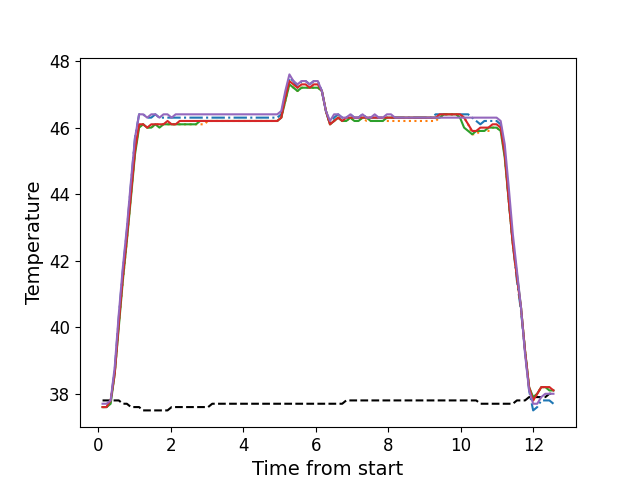

The file beside this chart, header and first rows:
, times, neutral, z1, z2, z3, z4, z5
0, 0.1146, 37.8, 37.6, 37.6, 37.6, 37.6, 37.7
1, 0.2256, 37.8, 37.6, 37.6, 37.6, 37.6, 37.7
2, 0.3385, 37.8, 37.8, 37.8, 37.7, 37.8, 37.8
3, 0.4501, 37.8, 38.7, 38.6, 38.6, 38.6, 38.8
4, 0.5628, 37.8, 40.3, 40.1, 40.0, 40.1, 40.4
5, 0.6744, 37.7, 41.7, 41.4, 41.4, 41.5, 41.8
6, 0.786, 37.7, 42.9, 42.6, 42.6, 42.7, 43.0
7, 0.8986, 37.6, 44.3, 44.0, 43.9, 44.0, 44.4
8, 1.01, 37.6, 45.7, 45.3, 45.2, 45.3, 45.7
9, 1.123, 37.6, 46.4, 46.1, 46.0, 46.1, 46.4
10, 1.234, 37.5, 46.4, 46.1, 46.1, 46.1, 46.4
11, 1.347, 37.5, 46.3, 46.0, 46.0, 46.0, 46.3
12, 1.459, 37.5, 46.3, 46.0, 46.0, 46.1, 46.4
13, 1.571, 37.5, 46.4, 46.1, 46.1, 46.1, 46.4
14, 1.684, 37.5, 46.3, 46.1, 46.0, 46.1, 46.3
15, 1.795, 37.5, 46.3, 46.1, 46.1, 46.1, 46.4
16, 1.907, 37.5, 46.3, 46.1, 46.1, 46.2, 46.4
17, 2.02, 37.6, 46.3, 46.1, 46.1, 46.1, 46.3
18, 2.131, 37.6, 46.3, 46.1, 46.1, 46.1, 46.4
19, 2.243, 37.6, 46.3, 46.1, 46.1, 46.2, 46.4
20, 2.355, 37.6, 46.3, 46.1, 46.1, 46.2, 46.4
21, 2.467, 37.6, 46.3, 46.1, 46.1, 46.2, 46.4
22, 2.58, 37.6, 46.3, 46.1, 46.1, 46.2, 46.4
23, 2.691, 37.6, 46.3, 46.1, 46.1, 46.2, 46.4
24, 2.804, 37.6, 46.3, 46.1, 46.2, 46.2, 46.4
25, 2.916, 37.6, 46.3, 46.1, 46.2, 46.2, 46.4
26, 3.027, 37.6, 46.3, 46.2, 46.2, 46.2, 46.4
27, 3.14, 37.7, 46.3, 46.2, 46.2, 46.2, 46.4
28, 3.251, 37.7, 46.3, 46.2, 46.2, 46.2, 46.4
29, 3.364, 37.7, 46.3, 46.2, 46.2, 46.2, 46.4
30, 3.476, 37.7, 46.3, 46.2, 46.2, 46.2, 46.4
31, 3.588, 37.7, 46.3, 46.2, 46.2, 46.2, 46.4
32, 3.701, 37.7, 46.3, 46.2, 46.2, 46.2, 46.4
33, 3.812, 37.7, 46.3, 46.2, 46.2, 46.2, 46.4
34, 3.924, 37.7, 46.3, 46.2, 46.2, 46.2, 46.4
35, 4.036, 37.7, 46.3, 46.2, 46.2, 46.2, 46.4
36, 4.148, 37.7, 46.3, 46.2, 46.2, 46.2, 46.4
37, 4.26, 37.7, 46.3, 46.2, 46.2, 46.2, 46.4
38, 4.373, 37.7, 46.3, 46.2, 46.2, 46.2, 46.4
39, 4.484, 37.7, 46.3, 46.2, 46.2, 46.2, 46.4
40, 4.597, 37.7, 46.3, 46.2, 46.2, 46.2, 46.4
41, 4.708, 37.7, 46.3, 46.2, 46.2, 46.2, 46.4
42, 4.821, 37.7, 46.3, 46.2, 46.2, 46.2, 46.4
43, 4.933, 37.7, 46.3, 46.2, 46.2, 46.2, 46.4
44, 5.045, 37.7, 46.4, 46.3, 46.3, 46.3, 46.5
45, 5.157, 37.7, 47.0, 46.8, 46.8, 46.9, 47.1
46, 5.269, 37.7, 47.5, 47.3, 47.3, 47.4, 47.6
47, 5.381, 37.7, 47.4, 47.2, 47.2, 47.3, 47.4
48, 5.492, 37.7, 47.2, 47.1, 47.1, 47.2, 47.3
49, 5.605, 37.7, 47.4, 47.2, 47.2, 47.3, 47.4
50, 5.717, 37.7, 47.4, 47.2, 47.2, 47.3, 47.4
51, 5.83, 37.7, 47.3, 47.2, 47.2, 47.2, 47.3
52, 5.941, 37.7, 47.4, 47.2, 47.2, 47.3, 47.4
53, 6.053, 37.7, 47.4, 47.2, 47.2, 47.3, 47.4
54, 6.165, 37.7, 47.1, 47.1, 47.1, 47.1, 47.1
55, 6.277, 37.7, 46.5, 46.5, 46.5, 46.5, 46.5
56, 6.389, 37.7, 46.1, 46.1, 46.1, 46.1, 46.2
57, 6.501, 37.7, 46.3, 46.2, 46.2, 46.2, 46.4
58, 6.614, 37.7, 46.4, 46.3, 46.3, 46.3, 46.4
59, 6.725, 37.7, 46.3, 46.2, 46.2, 46.2, 46.3
... 52 more rows
